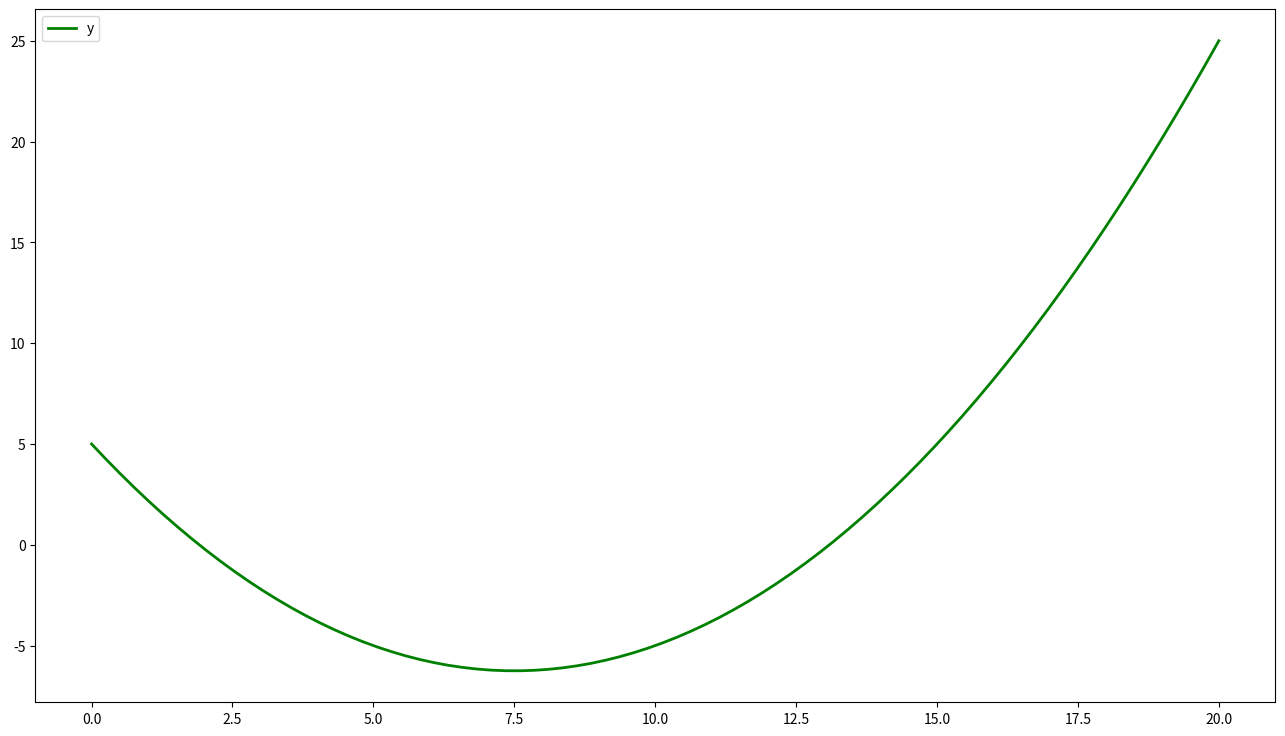
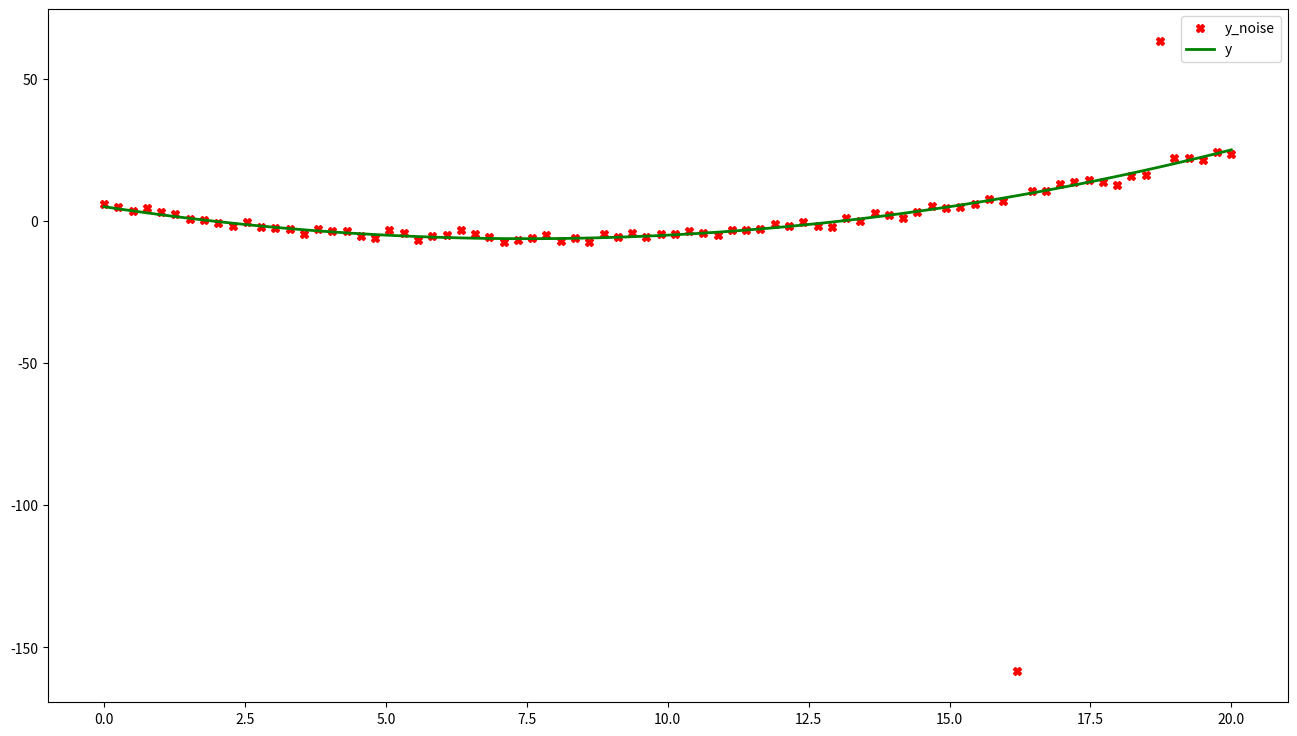
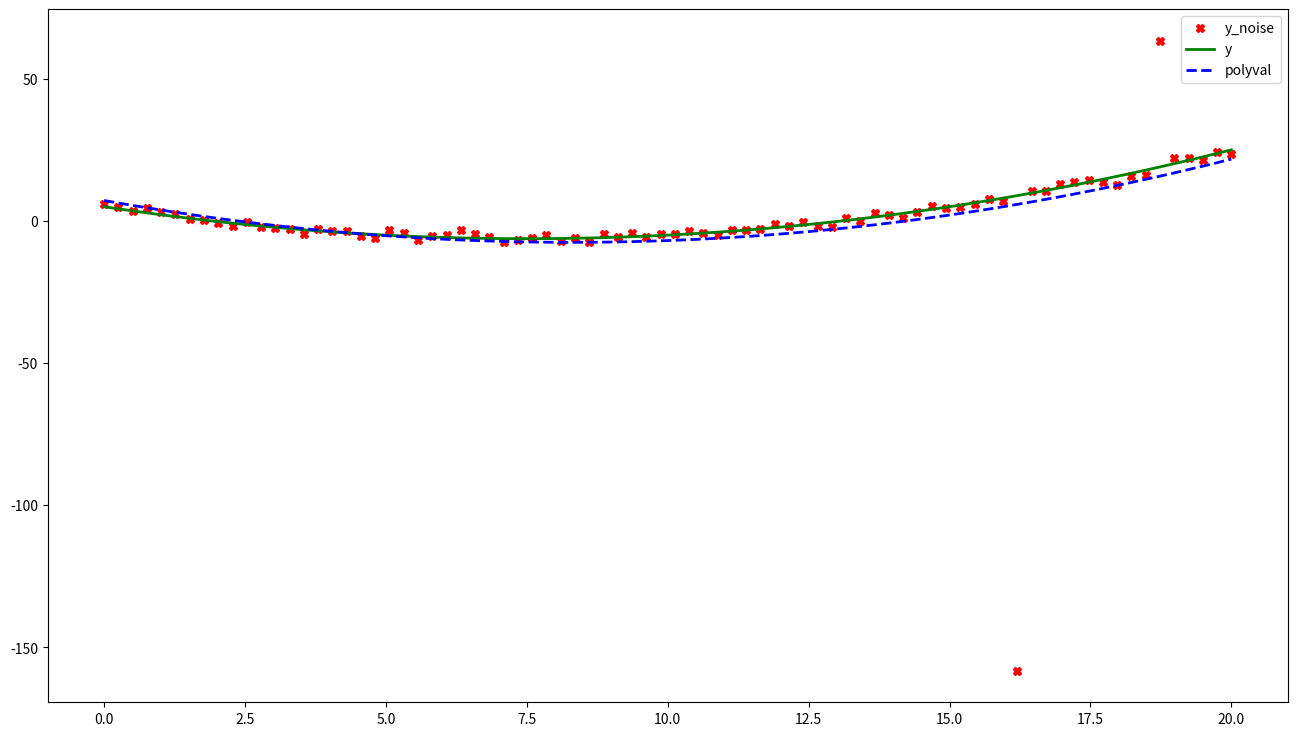
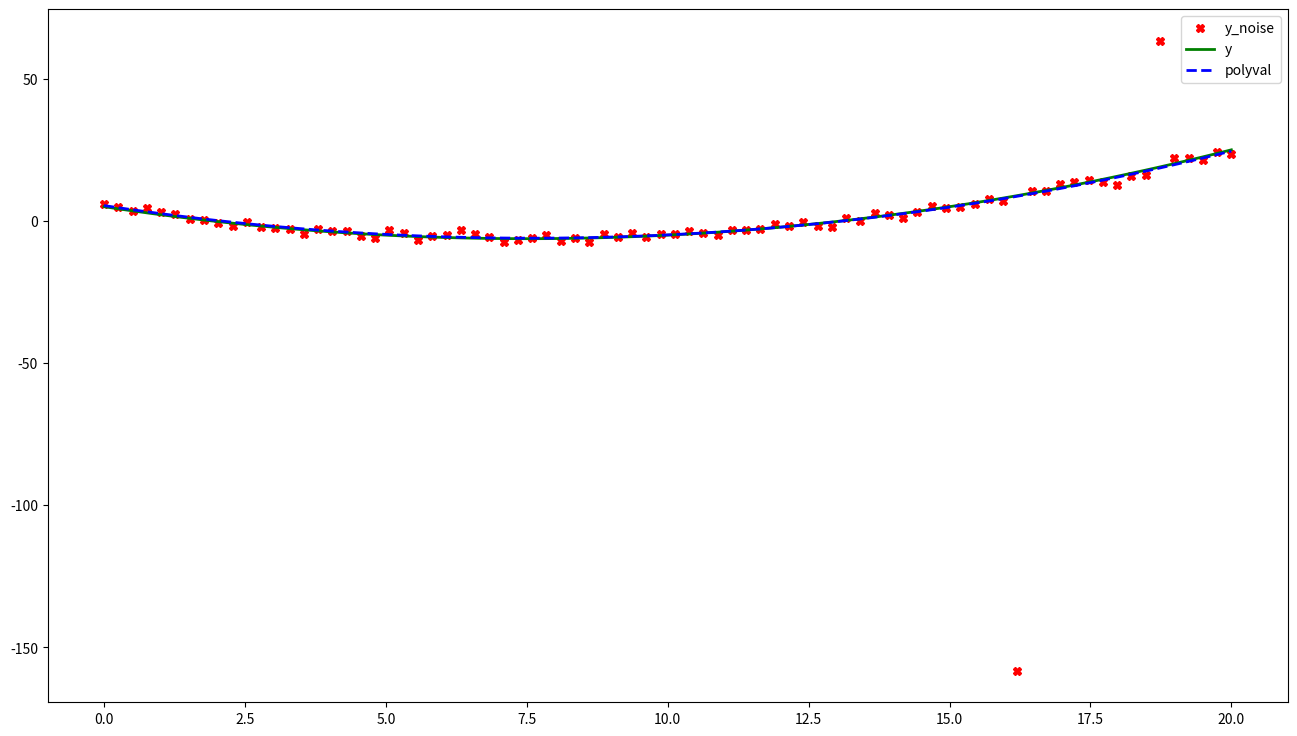

Write Python code to recreate these figures, in order.
!python -m pip install -r requirements.txt

from sys import float_info

import numpy as np
from numpy.linalg import norm, solve

def ordinary_least_squares(x: np.ndarray, y: np.ndarray, order: int,
        robust: bool = False, delta: float = 1.0, epsilon: float = 1E-7,
        max_iter: int = 100) -> np.ndarray:
    if (not isinstance(x, np.ndarray) or not isinstance(y, np.ndarray)
            or not isinstance(order, int) or not isinstance(robust, bool)
            or not isinstance(delta, float) or not isinstance(epsilon, float)
            or not isinstance(max_iter, int)):
        raise TypeError()
    if (len(x.shape) != 1 or len(x) < 2 or x.shape != y.shape or order < 1
            or delta < float_info.epsilon or epsilon < float_info.epsilon
            or max_iter < 1):
        raise ValueError()

    m = order + 1
    x_upper = np.vander(x, m, increasing=False)
    left, right = x_upper.T @ x_upper, x_upper.T @ y
    beta = solve(left, right)
    if not robust:
        return beta

    for _ in range(max_iter):
        x_upper_beta = x_upper @ beta
        diff = x_upper_beta - y
        cond = np.abs(diff) < delta
        y = np.where(cond, y, x_upper_beta - np.sign(diff) * delta)
        right = x_upper.T @ y
        next_beta = solve(left, right)
        error = norm(next_beta - beta, ord=2)
        beta, next_beta = next_beta, beta
        if (error < epsilon):
            break
    return beta

def f(x: float) -> float:
    return x**2 / 5.0 - 3.0 * x + 5.0

start, stop, n = 0.0, 20.0, 80
x = np.linspace(start, stop, n)
f_vectorize = np.vectorize(f)
y = f_vectorize(x)

import matplotlib.pyplot as plt

fig = plt.figure(figsize=(16, 9), dpi=400)
subplot = fig.add_subplot(111, facecolor='white')
subplot.plot(x, y, 'green', label='y', linewidth=2)
plt.legend()
plt.show()

from math import erfc, sqrt
from numpy.random import choice, normal

p = erfc(sqrt(2))
typical = normal(loc=0.0, scale=1.0, size=n)
outlier = normal(loc=0.0, scale=100.0, size=n)
cond = choice([False, True], size=n, p=[p, 1.0 - p])
y_noise = y + np.where(cond, typical, outlier)
fig = plt.figure(figsize=(16, 9), dpi=400)
subplot = fig.add_subplot(111, facecolor='white')
subplot.plot(x, y_noise, 'Xr', label='y_noise')
subplot.plot(x, y, 'green', label='y', linewidth=2)
plt.legend()
plt.show()

poly = ordinary_least_squares(x, y_noise, order=2)
polyval = np.polyval(poly, x)
print(poly)

fig = plt.figure(figsize=(16, 9), dpi=400)
subplot = fig.add_subplot(111, facecolor='white')
subplot.plot(x, y_noise, 'Xr', label='y_noise')
subplot.plot(x, y, 'green', label='y', linewidth=2)
subplot.plot(x, polyval, '--b', label='polyval', linewidth=2)
plt.legend()
plt.show()

poly = ordinary_least_squares(x, y_noise, order=2, robust=True, delta=5.0)
polyval = np.polyval(poly, x)
print(poly)

fig = plt.figure(figsize=(16, 9), dpi=400)
subplot = fig.add_subplot(111, facecolor='white')
subplot.plot(x, y_noise, 'Xr', label='y_noise')
subplot.plot(x, y, 'green', label='y', linewidth=2)
subplot.plot(x, polyval, '--b', label='polyval', linewidth=2)
plt.legend()
plt.show()